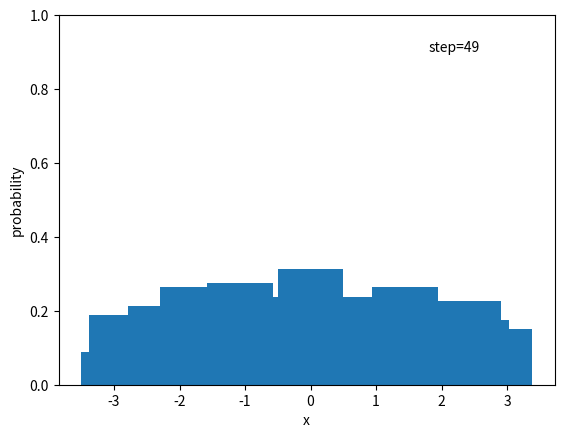

Here is the Python script that generated this plot: (Note: this script raises an exception after producing the figure.)
import matplotlib.pyplot as plt
import numpy as np
from matplotlib import cm
from  matplotlib.animation import FuncAnimation
import seaborn as sns

sns.color_palette("hls", 8)


# ASK: should the first t be added? else not normalised
def gaussian(x, t, D=0.1):
    return 1/np.sqrt(4*np.pi*D*t)*np.exp(-x**2/(4*D*t))


def plot_gaussian_in_time(D=0.1):
    xs = np.linspace(-3, 3)
    ts = np.linspace(0.05, 40, 40)

    def func(frame, *fargs):
        ax.clear()
        ax.set_ylim(0, 1)
        ax.set_xlabel("x")
        ax.set_ylabel("probability")
        line = ax.plot(xs, gaussian(xs, ts[frame], D=D), c="black")
        ax.text(1.8, 0.9, f"t={round(ts[frame])}\nD={D}")
        return line,

    fig, ax = plt.subplots()
    ax.set_ylim(0, 1)
    anim = FuncAnimation(fig, func, frames=len(ts), interval=200)
    anim.save('analytic_ex01.mp4', fps=3)
    plt.show()


def brownian_motion(tau=1, N_steps=100, x0=0, D=0.1):
    trajectory = [x0]
    x_current = x0
    for k in range(N_steps-1):
        x_next = x_current + np.sqrt(2*D*tau)*np.random.normal()
        trajectory.append(x_next)
        x_current = x_next
    return trajectory


def plot_trajectory(length=10000, how_many=5):
    times = np.arange(length)
    fig, ax = plt.subplots()
    for i in range(how_many):
        traj = brownian_motion(N_steps=length)
        ax.plot(times, traj)
    ax.set_xlabel("t/tau")
    ax.set_ylabel("position")
    plt.savefig("brownian_motion", dpi=500)
    plt.show()


def trajectory_histograms(length=5000, how_many=100):
    all_traj = np.zeros(shape=(how_many, length))
    for i in range(how_many):
        traj = brownian_motion(N_steps=length)
        all_traj[i] = traj
    bin_num = 50
    all_histos = np.zeros((bin_num, length))
    for i in range(length):
        histo, bins = np.histogram(all_traj[:, i], bins=bin_num, range=[-3, 3], density=True)
        all_histos[:, i] = histo
    return all_histos, bins


def plot_histogram_in_time(H, bins):
    xs = np.linspace(-3, 3)

    def func(frame, *fargs):
        ax.clear()
        ax.set_ylim(0, 1)
        ax.set_xlabel("x")
        ax.set_ylabel("probability")
        bar = plt.bar(bins[:-1], H[:, frame], width=1)
        ax.text(1.8, 0.9, f"step={frame}")
        return bar,

    fig, ax = plt.subplots()
    ax.set_ylim(0, 1)
    anim = FuncAnimation(fig, func, frames=H.shape[1], interval=200)
    anim.save('histogram_ex01.mp4', fps=3)
    plt.show()


if __name__ == "__main__":
    # plot_gaussian_in_time()
    # plot_trajectory()
    H, bins = trajectory_histograms(50, 1000)
    plot_histogram_in_time(H, bins)